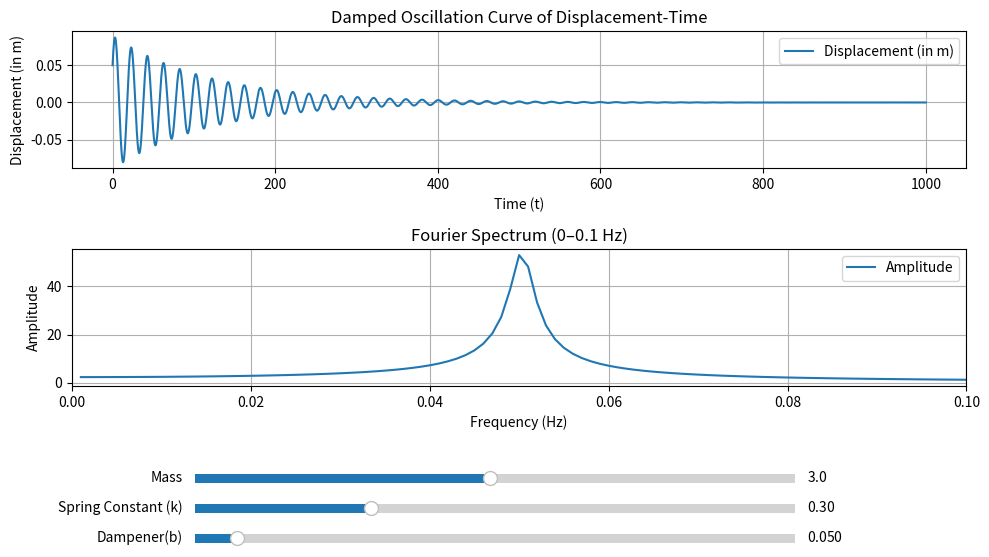

Generate this figure with matplotlib:
import numpy
import matplotlib.pyplot as plt
from scipy.integrate import odeint
from matplotlib.widgets import Slider

#time axis
t = numpy.linspace(0, 1000, 10000)
freq = numpy.linspace(0,0.2,1000)

# These are in SI units, mass in Kg
m = 3
k = 3e-1
b = 0.05

# Initial Conditions x (m) and dx (m/s)
x_in = 5e-2
dx_in = 2.3e-2

# You define a model where the parameters are
"""
Z = [x, dx] - it is a list, plus it has the variables x and dx
t = time array - defined as a numpy array using the linspace function so that to define the time axis consideration for the oscillator
typically here the odeint will solve the homogenous Differential equation of the form
d^x + p*dx + q*x = 0
Hence we define:
p = (b/m)
q = (k/m)
"""

p = (b/m)
q = (k/m)

initial_condition = [x_in, dx_in]

# Defining the initial conditions is important hence we define it in the form of [x, dx] with some values

def differential_model(z, t, p, q):
    # we need to define dx/dt and d^2(x)/d(t^2) and return as a list
    dxdt = z[1]
    ddxdt2 = -(p*z[1] + q*z[0])
    return [dxdt, ddxdt2]

solution = odeint(differential_model, initial_condition, t, args=(p, q))

#Solution has two columns, one is for x, and other for dx, we need only the x for plotting.
x_solution = solution[:, 0]

# Number of samples
N = len(t)

# Time step
dt = t[1] - t[0]

# FFT computation
X = numpy.fft.fft(x_solution)

# Frequency axis
freq = numpy.fft.fftfreq(N, dt)

# Only keep positive frequencies
positive = freq > 0
freq = freq[positive]
X = X[positive]

# Amplitude spectrum
amplitude = numpy.abs(X)

# Restrict to 0–0.1 Hz
limit = freq <= 0.1

freq_zoom = freq[limit]
amplitude_zoom = amplitude[limit]

plt_2, ax = plt.subplots(2,1, figsize=(10,6))
plt_2.subplots_adjust(bottom=0.3)

#slider placement
slider_ax1 = plt_2.add_axes([0.2, 0.18, 0.6, 0.03])
slider_ax2 = plt_2.add_axes([0.2, 0.13, 0.6, 0.03])
slider_ax3 = plt_2.add_axes([0.2, 0.08, 0.6, 0.03])

# Slider definition
mass_slider = Slider(
    ax=slider_ax1,
    label="Mass",
    valmin=0.1,
    valmax=6,
    valinit=m
)

spring_constant_slider = Slider(
    ax=slider_ax2,
    label="Spring Constant (k)",
    valmin=0.01,
    valmax=1,
    valinit=k
)

dampen_constant_slider = Slider(
    ax=slider_ax3,
    label="Dampener(b)",
    valmin=0.001,
    valmax=0.7,
    valinit=b
)


#Time Domain Plts
line_t, = ax[0].plot(t, x_solution, label='Displacement (in m)')
ax[0].set_xlabel('Time (t)')
ax[0].set_ylabel('Displacement (in m)')
ax[0].set_title('Damped Oscillation Curve of Displacement-Time')
ax[0].legend()
ax[0].grid(True)

#Frequency Domain Plts
line_f, = ax[1].plot(freq_zoom, amplitude_zoom, label='Amplitude')
ax[1].set_xlabel('Frequency (Hz)')
ax[1].set_ylabel('Amplitude')
ax[1].set_title('Fourier Spectrum (0–0.1 Hz)')
ax[1].set_xlim(0, 0.1)
ax[1].legend()
ax[1].grid(True)

def update(val):

    m = mass_slider.val
    k = spring_constant_slider.val
    b = dampen_constant_slider.val

    # Solve ODE
    x_data = odeint(differential_model, initial_condition, t, args=((b/m),(k/m)))[:,0]

    # Update time-domain plot
    line_t.set_ydata(x_data)

    # FFT
    new_X = numpy.fft.fft(x_data)

    # keep positive frequencies
    new_X = new_X[positive]

    # amplitude
    amplitude = numpy.abs(new_X)

    # restrict to 0–0.1 Hz
    amplitude_zoom_new = amplitude[limit]

    # update spectrum
    line_f.set_ydata(amplitude_zoom_new)

    plt_2.canvas.draw_idle()

mass_slider.on_changed(update)
spring_constant_slider.on_changed(update)
dampen_constant_slider.on_changed(update)
plt.tight_layout(rect=[0, 0.25, 1, 1])
plt.show()
